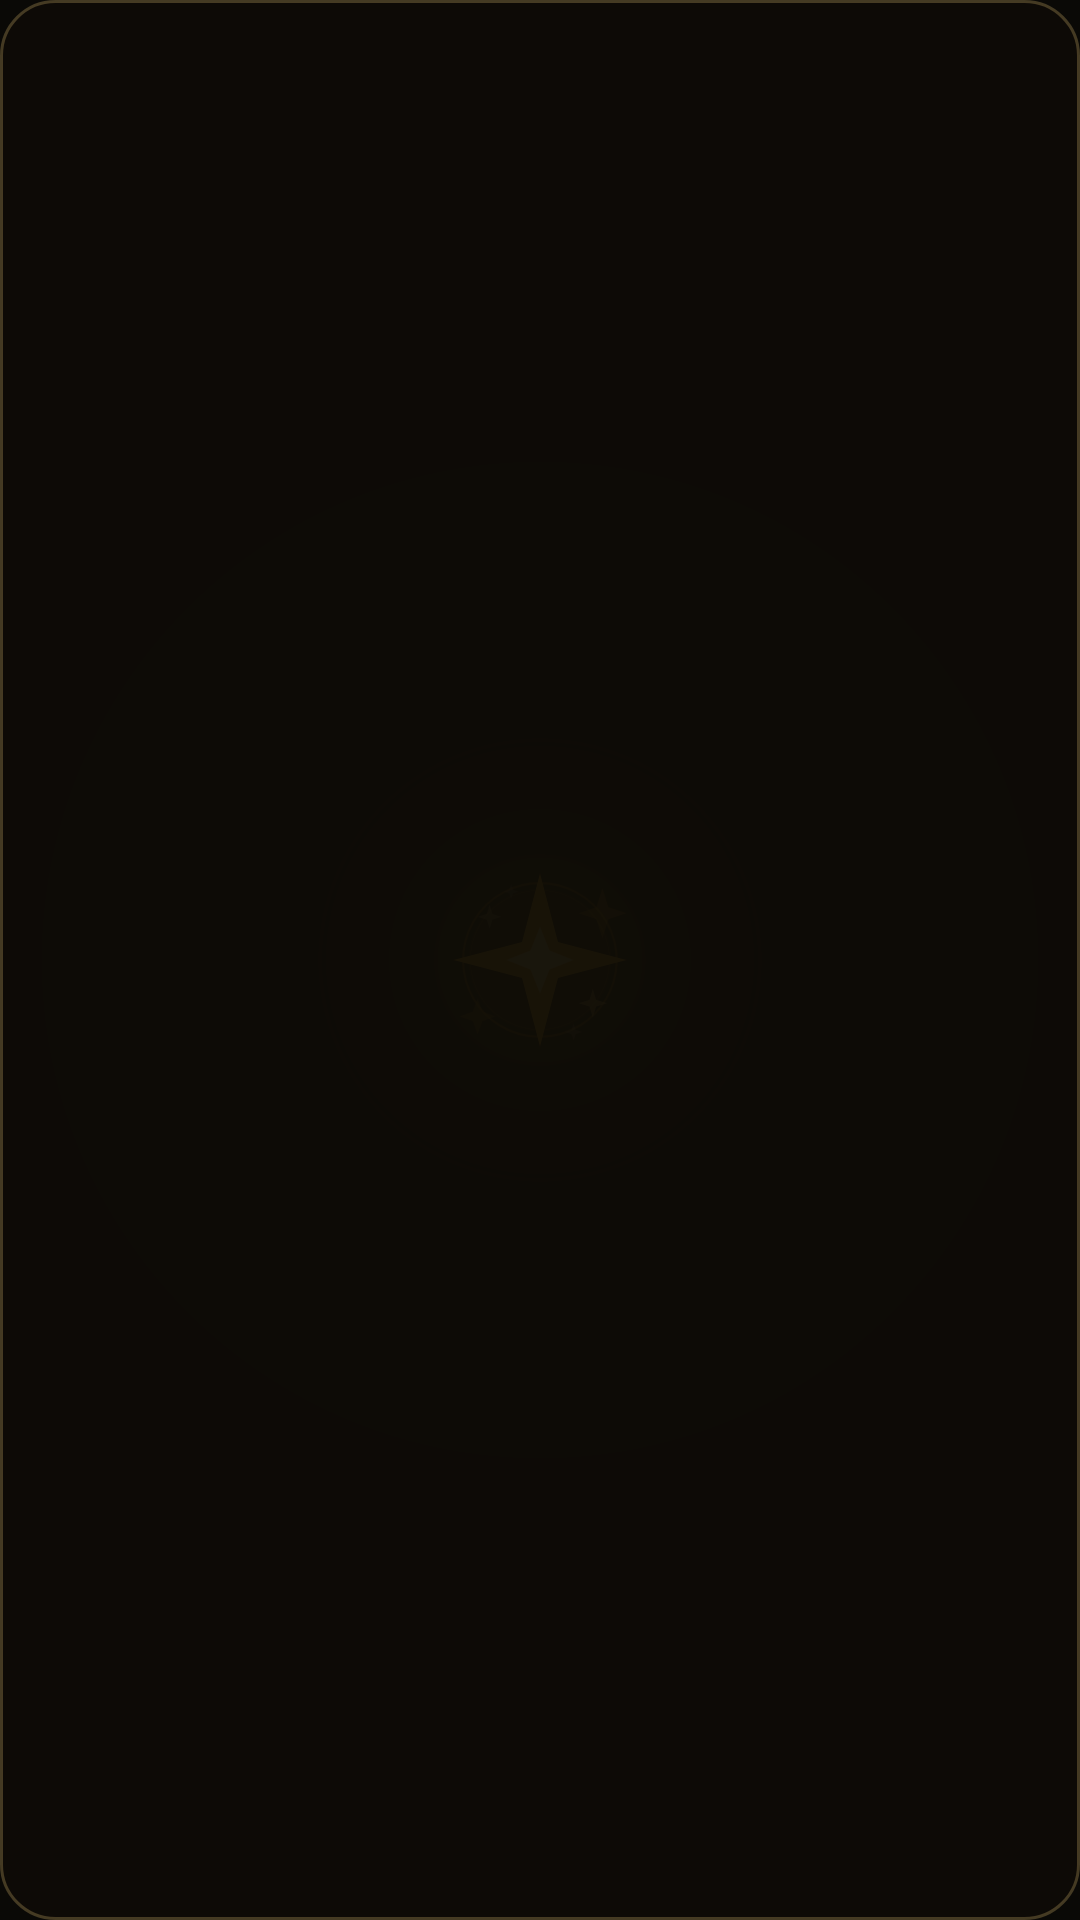

The Android layout XML behind this screen, and the referenced resources:
<!-- AndroidManifest.xml: application theme Theme.TMessages.Start -->
<!-- res/layout/luxgram_widget_radar.xml -->
<?xml version="1.0" encoding="utf-8"?>
<LinearLayout xmlns:android="http://schemas.android.com/apk/res/android"
    android:layout_width="match_parent"
    android:layout_height="wrap_content"
    android:orientation="vertical"
    android:padding="10dp"
    android:background="@drawable/luxgram_widget_bg">

    <TextView
        android:id="@+id/luxgram_rw_title"
        android:layout_width="match_parent"
        android:layout_height="wrap_content"
        android:textColor="#FFF4D27A"
        android:textSize="13sp"
        android:textStyle="bold"
        android:gravity="center"
        android:layout_marginBottom="6dp" />

    <LinearLayout
        android:layout_width="match_parent"
        android:layout_height="wrap_content"
        android:orientation="horizontal"
        android:layout_marginBottom="2dp">
        <TextView
            android:id="@+id/luxgram_rw_name1"
            android:layout_width="0dp"
            android:layout_weight="1"
            android:layout_height="wrap_content"
            android:textColor="#FFF1EADA"
            android:textSize="13sp"
            android:singleLine="true" />
        <TextView
            android:id="@+id/luxgram_rw_status1"
            android:layout_width="wrap_content"
            android:layout_height="wrap_content"
            android:textColor="#99F4D27A"
            android:textSize="12sp"
            android:singleLine="true" />
    </LinearLayout>

    <LinearLayout
        android:layout_width="match_parent"
        android:layout_height="wrap_content"
        android:orientation="horizontal"
        android:layout_marginBottom="2dp">
        <TextView
            android:id="@+id/luxgram_rw_name2"
            android:layout_width="0dp"
            android:layout_weight="1"
            android:layout_height="wrap_content"
            android:textColor="#FFF1EADA"
            android:textSize="13sp"
            android:singleLine="true" />
        <TextView
            android:id="@+id/luxgram_rw_status2"
            android:layout_width="wrap_content"
            android:layout_height="wrap_content"
            android:textColor="#99F4D27A"
            android:textSize="12sp"
            android:singleLine="true" />
    </LinearLayout>

    <LinearLayout
        android:layout_width="match_parent"
        android:layout_height="wrap_content"
        android:orientation="horizontal"
        android:layout_marginBottom="2dp">
        <TextView
            android:id="@+id/luxgram_rw_name3"
            android:layout_width="0dp"
            android:layout_weight="1"
            android:layout_height="wrap_content"
            android:textColor="#FFF1EADA"
            android:textSize="13sp"
            android:singleLine="true" />
        <TextView
            android:id="@+id/luxgram_rw_status3"
            android:layout_width="wrap_content"
            android:layout_height="wrap_content"
            android:textColor="#99F4D27A"
            android:textSize="12sp"
            android:singleLine="true" />
    </LinearLayout>

    <LinearLayout
        android:layout_width="match_parent"
        android:layout_height="wrap_content"
        android:orientation="horizontal">
        <TextView
            android:id="@+id/luxgram_rw_name4"
            android:layout_width="0dp"
            android:layout_weight="1"
            android:layout_height="wrap_content"
            android:textColor="#FFF1EADA"
            android:textSize="13sp"
            android:singleLine="true" />
        <TextView
            android:id="@+id/luxgram_rw_status4"
            android:layout_width="wrap_content"
            android:layout_height="wrap_content"
            android:textColor="#99F4D27A"
            android:textSize="12sp"
            android:singleLine="true" />
    </LinearLayout>
</LinearLayout>
<!-- resources referenced by this layout -->
<resources>
  <!-- drawable luxgram_widget_bg (drawable) -->
  <?xml version="1.0" encoding="utf-8"?>
  <shape xmlns:android="http://schemas.android.com/apk/res/android"
      android:shape="rectangle">
      <solid android:color="#F20D0B07" />
      <corners android:radius="18dp" />
      <stroke
          android:width="1dp"
          android:color="#3EF4D27A" />
  </shape>
  <style name="Theme.TMessages.Start" parent="Theme.AppCompat.Light">
          <item name="android:windowActionBar">false</item>
          <item name="android:windowNoTitle">true</item>
          <item name="android:actionBarStyle">@style/ActionBar.Transparent.TMessages.Start</item>
          <item name="android:colorBackground">@android:color/white</item>
          <item name="android:windowBackground">@drawable/luxgram_launch_bg</item>
          <item name="android:windowContentOverlay">@null</item>
          <item name="android:textViewStyle">@style/MyTextViewStyle</item>
      </style>
  <style name="ActionBar.Transparent.TMessages.Start" parent="android:style/Widget.Holo.Light.ActionBar">
          <item name="android:background">#ff527da3</item>
          <item name="android:logo">@drawable/transparent</item>
          <item name="android:title">""</item>
      </style>
  <!-- drawable luxgram_launch_bg (drawable) -->
  <?xml version="1.0" encoding="utf-8"?>
  <layer-list xmlns:android="http://schemas.android.com/apk/res/android">
      <item>
          <shape android:shape="rectangle">
              <solid android:color="#FF0A0906"/>
          </shape>
      </item>
      <item
          android:width="340dp"
          android:height="340dp"
          android:gravity="center">
          <shape android:shape="oval">
              <gradient
                  android:type="radial"
                  android:gradientRadius="170dp"
                  android:startColor="#33F5B90D"
                  android:centerColor="#14C08A10"
                  android:endColor="#000C0A07"/>
          </shape>
      </item>
      <item
          android:width="120dp"
          android:height="120dp"
          android:drawable="@drawable/luxgram_splash_gem"
          android:gravity="center"/>
  </layer-list>
  <style name="MyTextViewStyle" parent="android:Widget.Holo.Light.TextView">
          <item name="android:hyphenationFrequency">none</item>
      </style>
  <!-- drawable luxgram_splash_gem: vector/xml drawable (drawable, 2263 chars, omitted) -->
</resources>
